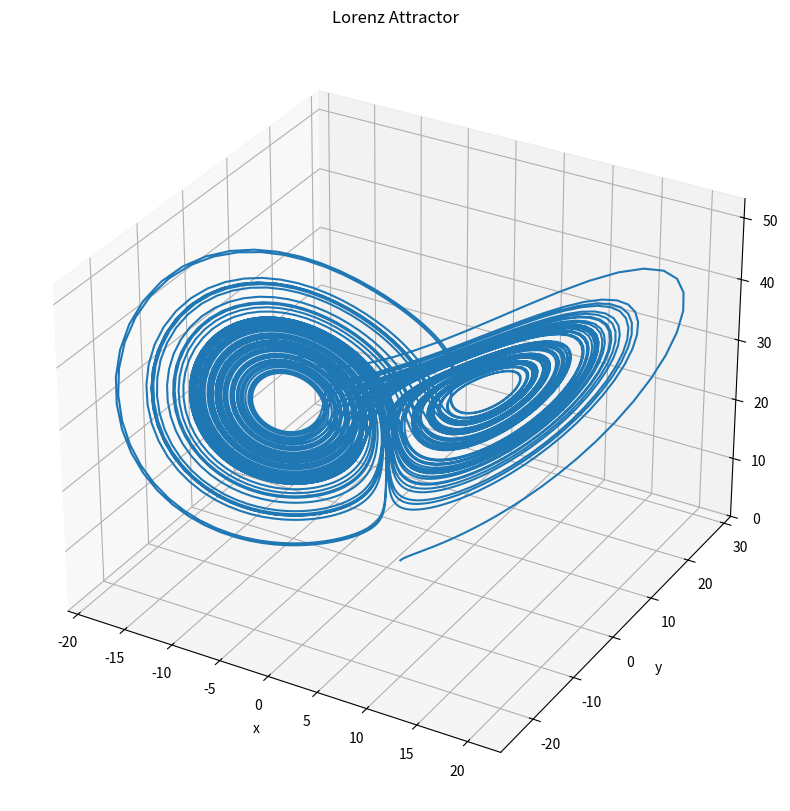

Write the Python code that produced this figure.
import numpy as np
from scipy.integrate import solve_ivp
import matplotlib.pyplot as plt

def generate_lorenz_data(params=None):
    """
    Generate data for the Lorenz system using time integration
    
    Args:
        params (dict): Dictionary containing parameters:
            sigma (float): First parameter of the Lorenz system
            rho (float): Second parameter of the Lorenz system
            beta (float): Third parameter of the Lorenz system
            dt (float): Time step
            T (float): Total simulation time
            num_steps (int): Number of time steps (optional, if not provided will use dt)
    
    Returns:
        tuple: (t, xyz) where xyz contains the solution values for x, y, z coordinates
    """
    if params is None:
        raise ValueError("Parameters must be provided")
    
    sigma, rho, beta = params['sigma'], params['rho'], params['beta']
    dt, T = params['dt'], params['T']
    
    def lorenz_rhs(t, state):
        """Right hand side of the Lorenz system"""
        x, y, z = state
        dx = sigma * (y - x)
        dy = x * (rho - z) - y
        dz = x * y - beta * z
        return [dx, dy, dz]
    
    # Initial condition
    xyz0 = [1.0, 1.0, 1.0]
    
    # Time points
    if 'num_steps' in params:
        t = np.linspace(0, T, params['num_steps'])
    else:
        t = np.arange(0, T + dt, dt)
    
    # Solve the system
    sol = solve_ivp(
        lorenz_rhs,
        [0, T],
        xyz0,
        t_eval=t,
        method='RK45',
        rtol=1e-6,
        atol=1e-6,
    )
    
    # Get solution
    t, xyz = sol.t, sol.y.T
    
    return t, xyz

def plot_solution(t, xyz):
    """Plot the Lorenz attractor solution"""
    fig = plt.figure(figsize=(10, 10))
    ax = fig.add_subplot(111, projection='3d')
    ax.plot(xyz[:, 0], xyz[:, 1], xyz[:, 2])
    ax.set_xlabel('x')
    ax.set_ylabel('y')
    ax.set_zlabel('z')
    ax.set_title('Lorenz Attractor')
    plt.savefig("lorenz_solution.png", dpi=300)
    plt.show(block=False)

if __name__ == "__main__":
    import os

    # Set up parameters for Lorenz system
    params = {
        'sigma': 11.2,
        'rho': 29.5,
        'beta': 9/5,
        'dt': 0.01,
        'T': 100,
        'num_steps': 10001  # Total steps for 0 to 100
    }
    
    # Generate data
    t, xyz = generate_lorenz_data(params)
    
    # Plot the solution
    plot_solution(t, xyz)
    
    # Save in the required format and location
    DATA_FOLDER = "data"
    os.makedirs(DATA_FOLDER, exist_ok=True)
    
    # Split data into training (0-5000) and truth (5001-10001)
    training_data = xyz[0:5001]  # First 5001 time steps (0 to 50)
    truth_data = xyz[5001:10001]  # Last 5000 time steps (50 to 100)
    
    # Save the training and truth data
    TRAINING_FILE = os.path.join(DATA_FOLDER, "lorenz_training.npy")
    TRUTH_FILE = os.path.join(DATA_FOLDER, "lorenz_truth.npy")
    
    np.save(TRAINING_FILE, training_data)
    np.save(TRUTH_FILE, truth_data)
    
    print(f"Generated data files in: {DATA_FOLDER}")
    print(f"Training data shape: {training_data.shape}")
    print(f"Truth data shape: {truth_data.shape}")
    print(f"T range: [{t.min():.2f}, {t.max():.2f}]")
